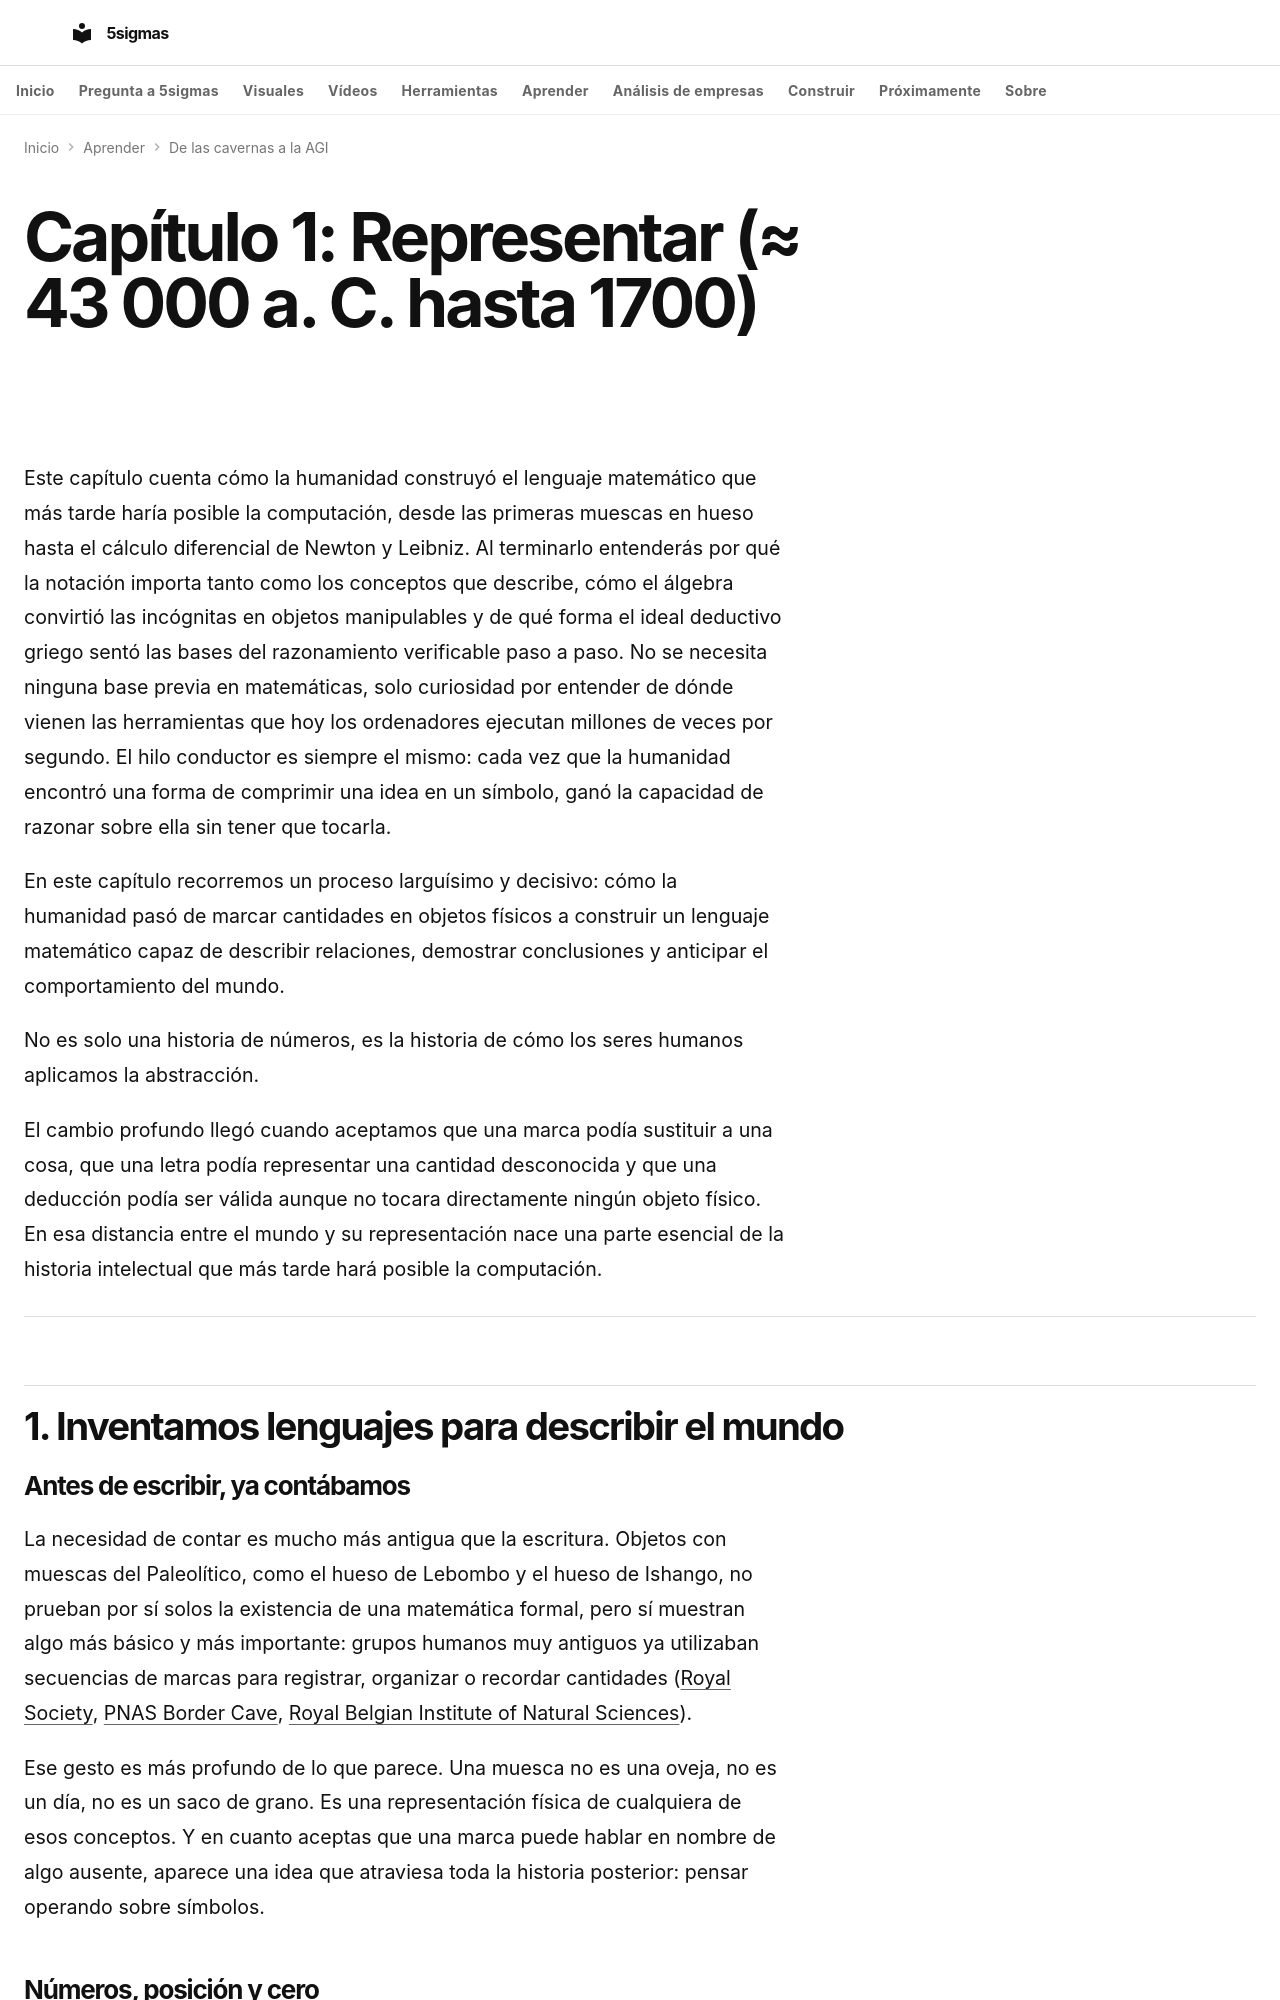

repository: fjmmontiel/5sigmas · page: series/from-cave-to-agi/01-representar/index.html · generator: mkdocs

---
title: Representar — del conteo al cálculo
description: Cómo símbolos, números, álgebra y cálculo hicieron posible representar y manipular el mundo hasta construir
  la base matemática de la IA moderna.
date: 2026-03-26
keywords: historia de las matemáticas, representación simbólica, álgebra, cálculo diferencial, historia computación,
  Leibniz Newton, notación matemática, origen inteligencia artificial
tags:
- IA
- Historia
video: 01-representar.mp4
video_poster: 01-representar.jpg
video_title: Representar cantidades, relaciones y cambio
video_summary: 'Diez marcas siguen representando diez unidades: cambia la organización, no la cantidad.'
video_date: '2026-09-28'
video_duration: PT131.766667S
video_captions: 01-representar-visual-text.vtt
video_transcript: 01-representar-transcript.html
video_chapters:
- name: Agrupar no cambia cuántos objetos hay
  start: 0
  end: 21.55
- name: El cero conserva una posición
  start: 21.55
  end: 43.8
- name: La misma operación conserva la igualdad
  start: 43.8
  end: 65.35
- name: Una regla compacta describe muchos términos
  start: 65.35
  end: 86.9
- name: La conclusión depende de las premisas
  start: 86.9
  end: 109.516667
- name: Medir cambio en intervalos cada vez menores
  start: 109.516667
  end: 131.766667
---

# Capítulo 1: Representar (≈ 43 000 a. C. hasta 1700)

Este capítulo cuenta cómo la humanidad construyó el lenguaje matemático que más tarde haría posible la computación, desde las primeras muescas en hueso hasta el cálculo diferencial de Newton y Leibniz. Al terminarlo entenderás por qué la notación importa tanto como los conceptos que describe, cómo el álgebra convirtió las incógnitas en objetos manipulables y de qué forma el ideal deductivo griego sentó las bases del razonamiento verificable paso a paso. No se necesita ninguna base previa en matemáticas, solo curiosidad por entender de dónde vienen las herramientas que hoy los ordenadores ejecutan millones de veces por segundo. El hilo conductor es siempre el mismo: cada vez que la humanidad encontró una forma de comprimir una idea en un símbolo, ganó la capacidad de razonar sobre ella sin tener que tocarla.

En este capítulo recorremos un proceso larguísimo y decisivo: cómo la humanidad pasó de marcar cantidades en objetos físicos a construir un lenguaje matemático capaz de describir relaciones, demostrar conclusiones y anticipar el comportamiento del mundo.

No es solo una historia de números, es la historia de cómo los seres humanos aplicamos la abstracción. 

El cambio profundo llegó cuando aceptamos que una marca podía sustituir a una cosa, que una letra podía representar una cantidad desconocida y que una deducción podía ser válida aunque no tocara directamente ningún objeto físico. En esa distancia entre el mundo y su representación nace una parte esencial de la historia intelectual que más tarde hará posible la computación.

---

## 1. Inventamos lenguajes para describir el mundo
